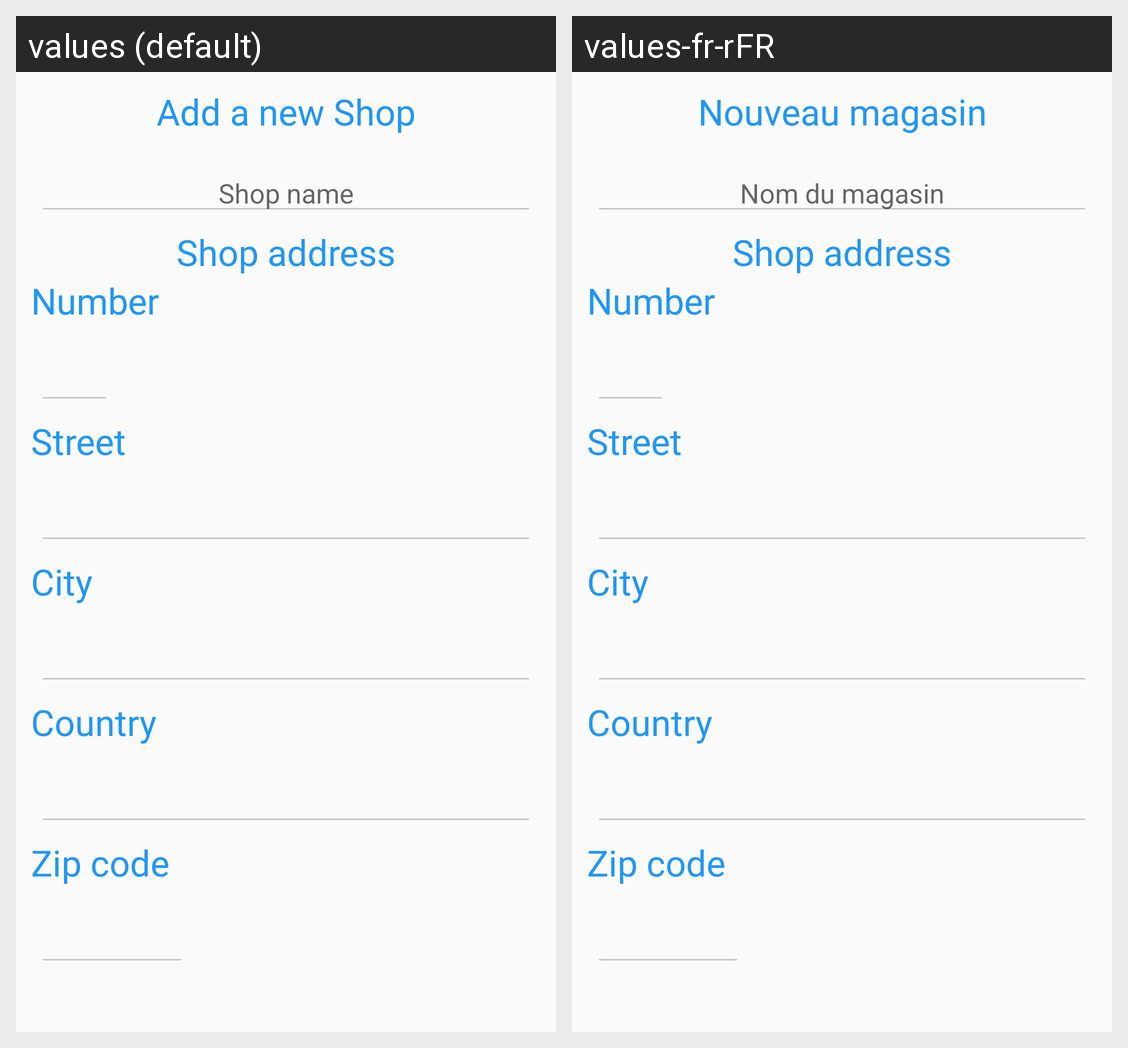

The Android screen above is rendered under two locales of the same app. Produce the string resources it draws, with the default and per-locale values.
Android screen res/layout/dialog_new_shop.xml rendered under 2 locales, left to right: values (default), values-fr-rFR. Device: Nexus 5 (rendered at 1080×1920; each locale shown at half size, 540×960, under a caption strip naming it); theme AppTheme.
Strings drawn on this screen, with the default value and each locale's value (text and hints the layout hard-codes, and strings that could not be matched under every locale, appear in the picture but are not listed):

title_dialog_new_shop
  values: Add a new Shop
  values-fr-rFR: Nouveau magasin

dialog_new_shop_name
  values: Shop name
  values-fr-rFR: Nom du magasin

address_shop
  values: Shop address
  values-fr-rFR: Shop address  [not translated; the default value is used]

address_number
  values: Number
  values-fr-rFR: Number  [not translated; the default value is used]

address_street
  values: Street
  values-fr-rFR: Street  [not translated; the default value is used]

address_city
  values: City
  values-fr-rFR: City  [not translated; the default value is used]

address_country
  values: Country
  values-fr-rFR: Country  [not translated; the default value is used]

address_zipCcode
  values: Zip code
  values-fr-rFR: Zip code  [not translated; the default value is used]
